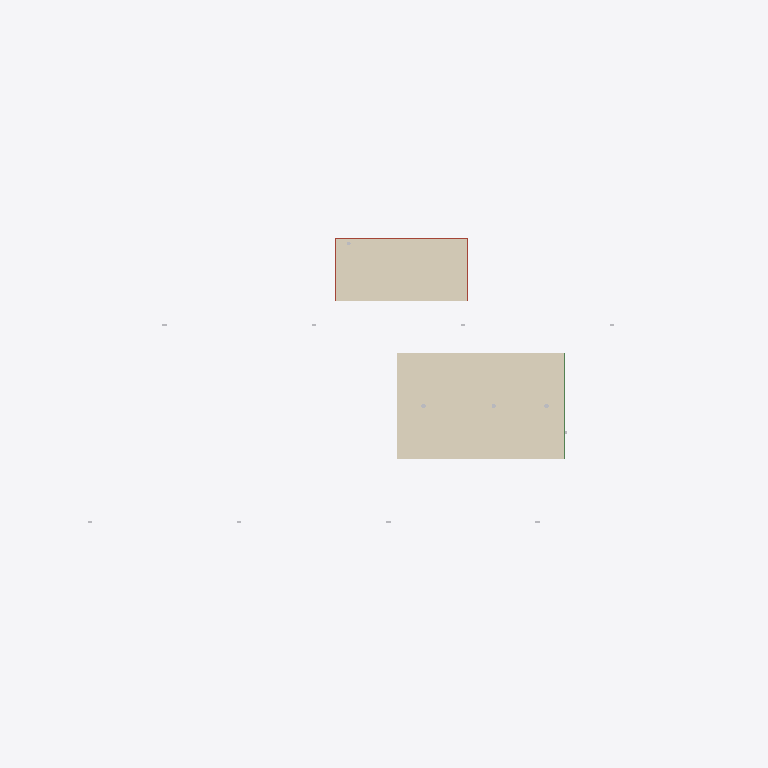
Plan cut of the same IFC building model at storey 'Roof' (level 8.40 m, cut at 9.80 m), seen from above with north up, elements coloured by IFC class: 19 coverings (cream), 1 roof (red-brown), 1 beam (green). Cut surfaces are drawn darker.
Extent 162.0 m × 90.0 m × 11.8 m (x, y, z). Storeys (5): L1 at 0.00 m; Ground Floor at 0.00 m; Ground Floor at 0.00 m; L2 at 4.20 m; Roof at 8.40 m. Elements (1469): 324 IfcPipeSegment, 222 IfcBuildingElementProxy, 114 IfcPipeFitting, 96 IfcWall, 57 IfcBeam, 55 IfcMember, 52 IfcFooting, 41 IfcCovering, 39 IfcCableCarrierSegment, 38 IfcColumn, 37 IfcDuctSegment, 32 IfcLightFixture.

HEADER;
FILE_DESCRIPTION(('ViewDefinition [CoordinationView]'),'2;1');
FILE_NAME('Water-Works.ifc','2026-01-01T00:00:00',(''),(''),'IfcOpenShell 0.9.0post1+b5e509b','independent plant generator','');
FILE_SCHEMA(('IFC4'));
ENDSEC;
DATA;
#14=IFCPROJECT('3iIakweKJXezn55r_E63S0',$,'Riverbend WTW',$,$,$,$,(#11),#13);
#20=IFCSITE('2C$TEGPMVxYsQ4XGjyRxnh',$,'Riverbend WTW Site',$,$,#19,$,$,.ELEMENT.,$,$,$,$,$);
#27=IFCBUILDING('3MzBIetTxdCQs_sOpLsJpU',$,'Administration and Control Building',$,$,#26,$,$,.ELEMENT.,$,$,$);
#53=IFCBUILDING('1J82yMF6XHxSG4o2cDo7_2',$,'Filter and Pump Hall',$,$,#52,$,$,.ELEMENT.,$,$,$);
#67=IFCBUILDING('2ZkF0osGlcFui0AB2d5f9c',$,'Chemical Building',$,$,#66,$,$,.ELEMENT.,$,$,$);
#34=IFCBUILDINGSTOREY('2xQ3G6yXgJ3rZoXWVW9h6A',$,'L1',$,$,#33,$,$,.ELEMENT.,0.0);
#40=IFCBUILDINGSTOREY('25lAfRshZH03_jI8itPJY7',$,'L2',$,$,#39,$,$,.ELEMENT.,4.2);
#46=IFCBUILDINGSTOREY('3aMk6BF7s0_JXi2415pxuY',$,'Roof',$,$,#45,$,$,.ELEMENT.,8.4);
#60=IFCBUILDINGSTOREY('1xkYHXXfBHTTW3gvuqMsMs',$,'Ground Floor',$,$,#59,$,$,.ELEMENT.,0.0);
#74=IFCBUILDINGSTOREY('0cZMoZRvKj90eID9pMJABH',$,'Ground Floor',$,$,#73,$,$,.ELEMENT.,0.0);
#16939=IFCCOVERING('35F5_6ltPW6Bue13KCWzfd',$,'Roof Insulation 150mm',$,'Insulation 6in',#16938,#16933,$,.INSULATION.);
#6699=IFCCOVERING('2uvsJnDBuaf9eI19wNTCEi',$,'Roof:Metal Deck:8079002',$,'Standing seam',#6698,#6693,$,.ROOFING.);
#6999=IFCCOVERING('0uOL3ykZU$d2jDGHQcGEyl',$,'Roof:Metal Deck:9633216',$,'Standing seam',#6998,#6993,$,.ROOFING.);
#6549=IFCCOVERING('285WlOZ4Q7DSI$7JILD0te',$,'Roof:Metal Deck:4614317',$,'Standing seam',#6548,#6543,$,.ROOFING.);
#6399=IFCCOVERING('3WreA9dGVUrkAHlxD2GUjm',$,'Roof:Metal Deck:9839962',$,'Standing seam',#6398,#6393,$,.ROOFING.);
#7149=IFCCOVERING('1EPK3GXwUknbet7crP4M9c',$,'Roof Panel RP-5-30',$,'Standing seam',#7148,#7143,$,.ROOFING.);
#6384=IFCCOVERING('1hq0J4n0Knjt9D2j0fha1x',$,'Roof Panel RP-0-22',$,'Standing seam',#6383,#6378,$,.ROOFING.);
#6414=IFCCOVERING('19SAhXmniJltOwgXGN4q0E',$,'Roof Panel RP-0-38',$,'Standing seam',#6413,#6408,$,.ROOFING.);
#6534=IFCCOVERING('2crmDA_vgiJexSa0nV$p2Z',$,'Roof:Metal Deck:4800515',$,'Standing seam',#6533,#6528,$,.ROOFING.);
#6564=IFCCOVERING('1WHtatci2TQkNy_YuIQ1Of',$,'Roof Panel RP-1-38',$,'Standing seam',#6563,#6558,$,.ROOFING.);
#6684=IFCCOVERING('1DsfSJjDHfI3QjdNXX4m$L',$,'Roof:Metal Deck:1627951',$,'Standing seam',#6683,#6678,$,.ROOFING.);
#6714=IFCCOVERING('0Qb0GU01QmX64_IkBC5EuU',$,'Roof Sheeting 0.8mm',$,'Standing seam',#6713,#6708,$,.ROOFING.);
#6984=IFCCOVERING('0BqT8VB9wdMMGjcxCxGktE',$,'Roof:Metal Deck:8999373',$,'Standing seam',#6983,#6978,$,.ROOFING.);
#7014=IFCCOVERING('2azjV7v0REfwguC$ktsTJ8',$,'Roof:Metal Deck:4213327',$,'Standing seam',#7013,#7008,$,.ROOFING.);
#7134=IFCCOVERING('3POIJvSMY6sCjjo9md75$5',$,'Roof Sheeting 0.8mm',$,'Standing seam',#7133,#7128,$,.ROOFING.);
#7164=IFCCOVERING('1v_zDSTkaaKileJwYZM07g',$,'Roof Panel RP-5-38',$,'Standing seam',#7163,#7158,$,.ROOFING.);
#6849=IFCCOVERING('11j6MkmI1TFR1jdO10$NOy',$,'Roof Panel RP-3-30',$,'Standing seam',#6848,#6843,$,.ROOFING.);
#6834=IFCCOVERING('0NjF6Vet2gA_XR4TG_lFb8',$,'Roof Sheeting 0.8mm',$,'Standing seam',#6833,#6828,$,.ROOFING.);
#6864=IFCCOVERING('2$F2ZT_jP7Ommzs0_yRwvd',$,'Roof Panel RP-3-38',$,'Standing seam',#6863,#6858,$,.ROOFING.);
#16923=IFCROOF('1PYCyI_vwwRWsIfEvYskPw',$,'Roof - Flat - Membrane',$,'Flat roof: EPDM on insulation',#16922,#16917,$,.FLAT_ROOF.);
#6263=IFCBEAM('1gLRD0MtH2YXmdxj$urDdb',$,'RF-6',$,'W10x33',#6262,#6257,$,.BEAM.);
ENDSEC;
